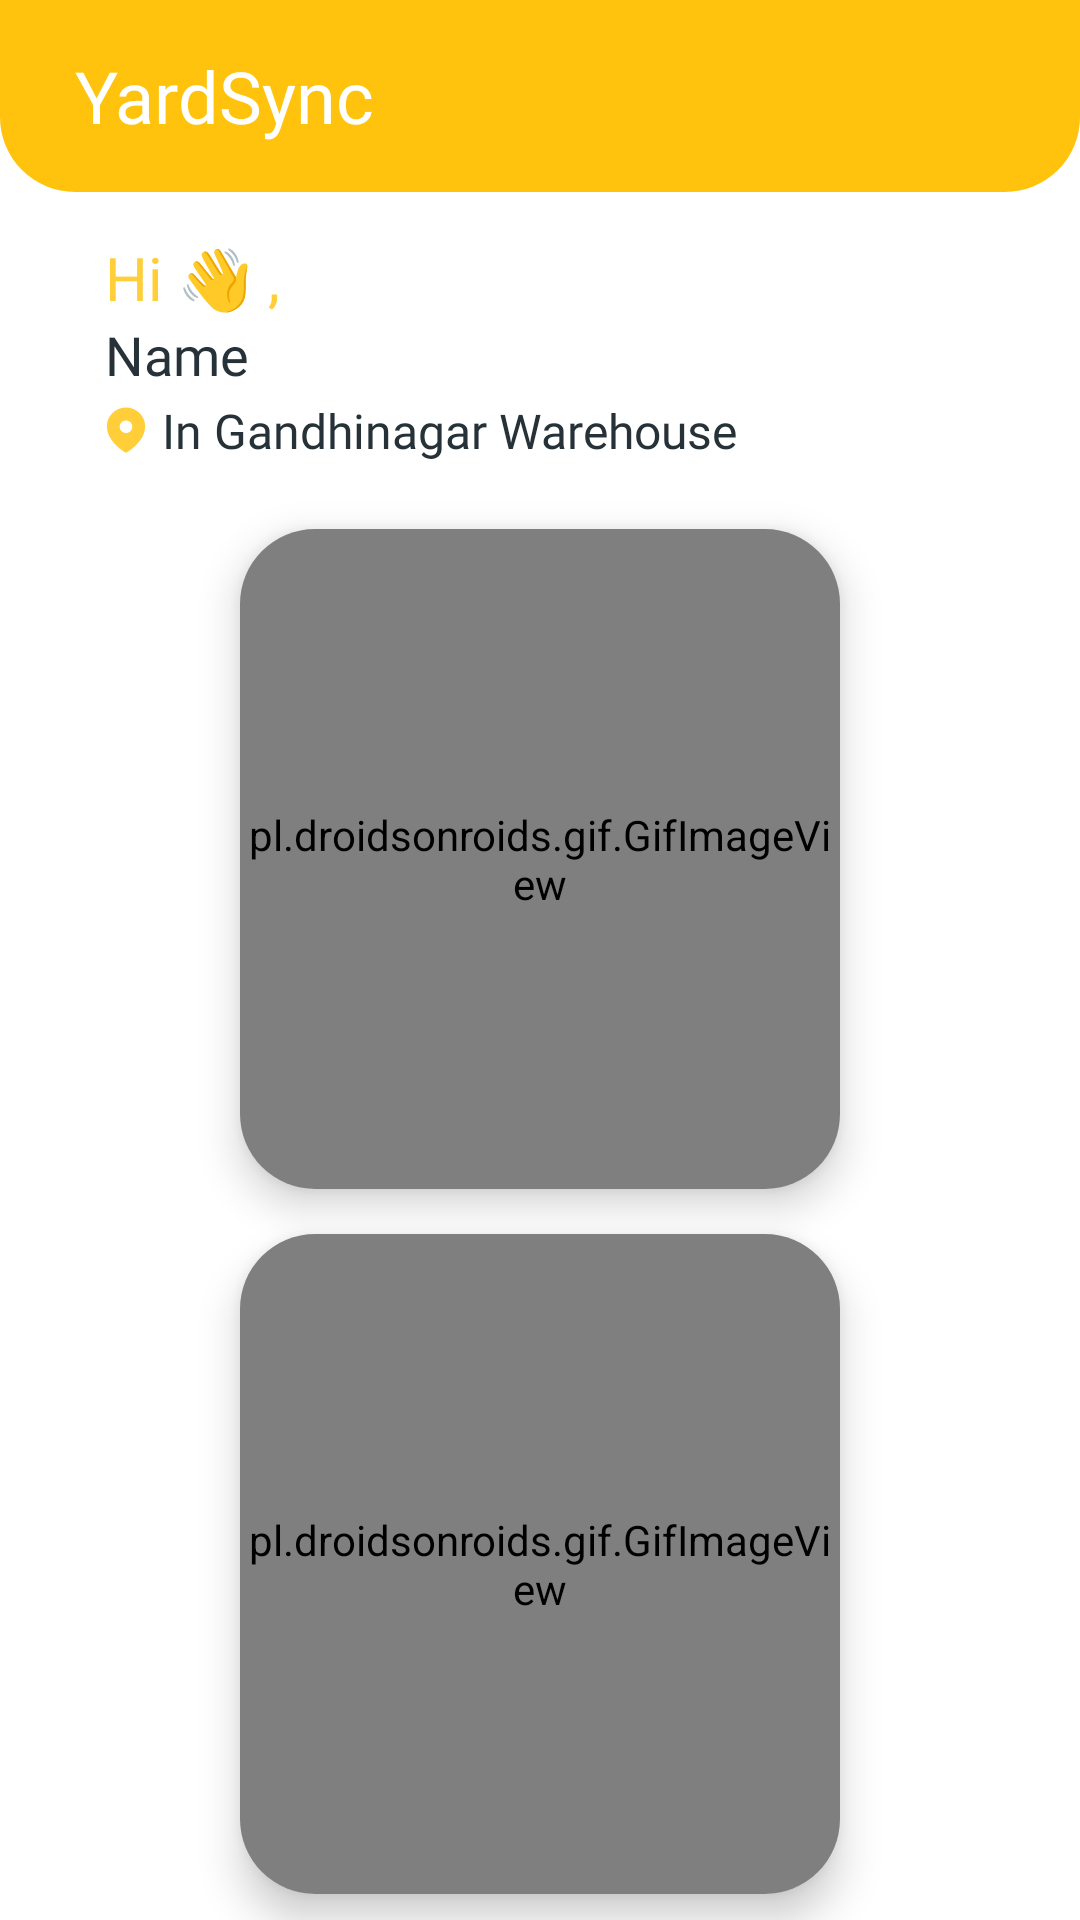

This screen was rendered from an Android layout file. Write that file and the resources it references.
<!-- AndroidManifest.xml: application theme Theme.YardSync -->
<!-- res/layout/fragment_home.xml -->
<?xml version="1.0" encoding="utf-8"?>
<androidx.constraintlayout.widget.ConstraintLayout xmlns:android="http://schemas.android.com/apk/res/android"
    xmlns:app="http://schemas.android.com/apk/res-auto"
    xmlns:tools="http://schemas.android.com/tools"
    android:layout_width="match_parent"
    android:layout_height="match_parent"
    android:background="@color/white"
    android:backgroundTint="@color/white"
    tools:context=".ui.fragments.HomeFragment">

    <androidx.appcompat.widget.Toolbar
        android:id="@+id/toolbar"
        android:layout_width="match_parent"
        android:layout_height="?attr/actionBarSize"
        android:background="@drawable/toolbar_rounded"
        app:layout_constraintEnd_toEndOf="parent"
        app:layout_constraintStart_toStartOf="parent"
        app:layout_constraintTop_toTopOf="parent">

        <TextView
            android:layout_width="wrap_content"
            android:layout_height="wrap_content"
            android:layout_gravity="center_vertical|start"
            android:layout_marginStart="25dp"
            android:fontFamily="@font/nunito_semibold"
            android:text="@string/app_name"
            android:textColor="@color/white"
            android:textSize="24sp" />
    </androidx.appcompat.widget.Toolbar>

    <TextView
        android:id="@+id/greetings"
        android:layout_width="wrap_content"
        android:layout_height="wrap_content"
        android:layout_marginStart="35dp"
        android:layout_marginTop="15dp"
        android:fontFamily="@font/nunito_bold"
        android:text="Hi 👋 ,"
        android:textColor="@color/themeColorLight"
        android:textSize="20sp"
        app:layout_constraintStart_toStartOf="parent"
        app:layout_constraintTop_toBottomOf="@id/toolbar" />

    <TextView
        android:id="@+id/empName"
        android:layout_width="wrap_content"
        android:layout_height="wrap_content"
        android:layout_marginStart="35dp"
        android:fontFamily="@font/nunito_bold"
        android:text="Name"
        android:textColor="#263238"
        android:textSize="18sp"
        app:layout_constraintStart_toStartOf="parent"
        app:layout_constraintTop_toBottomOf="@id/greetings" />

    <ImageView
        android:id="@+id/imageView5"
        android:layout_width="wrap_content"
        android:layout_height="wrap_content"
        android:layout_marginStart="35dp"
        android:layout_marginTop="5dp"
        android:src="@drawable/ic_location"
        app:layout_constraintStart_toStartOf="parent"
        app:layout_constraintTop_toBottomOf="@id/empName" />

    <TextView
        android:id="@+id/warehouseName"
        android:layout_width="wrap_content"
        android:layout_height="wrap_content"
        android:layout_marginStart="5dp"
        android:fontFamily="@font/nunito_regular"
        android:text="In Gandhinagar Warehouse"
        android:textColor="#263238"
        android:textSize="16sp"
        app:layout_constraintBottom_toBottomOf="@id/imageView5"
        app:layout_constraintStart_toEndOf="@id/imageView5"
        app:layout_constraintTop_toTopOf="@id/imageView5" />

    <androidx.cardview.widget.CardView
        android:id="@+id/incomingCard"
        android:layout_width="200dp"
        android:layout_height="220dp"
        android:layout_marginTop="25dp"
        android:background="@drawable/card_view_background"
        android:elevation="5dp"
        app:cardCornerRadius="25dp"
        app:cardElevation="8dp"
        app:layout_constraintEnd_toEndOf="parent"
        app:layout_constraintStart_toStartOf="parent"
        app:layout_constraintTop_toBottomOf="@id/imageView5">

        <pl.droidsonroids.gif.GifImageView
            android:layout_width="match_parent"
            android:layout_height="match_parent"
            android:layout_gravity="center"
            android:src="@drawable/incoming" />

    </androidx.cardview.widget.CardView>

    <androidx.cardview.widget.CardView
        android:id="@+id/outgoingCard"
        android:layout_width="200dp"
        android:layout_height="220dp"
        android:layout_marginTop="15dp"
        android:background="@drawable/card_view_background"
        android:elevation="5dp"
        app:cardCornerRadius="25dp"
        app:cardElevation="8dp"
        app:layout_constraintEnd_toEndOf="parent"
        app:layout_constraintStart_toStartOf="parent"
        app:layout_constraintTop_toBottomOf="@id/incomingCard">

        <pl.droidsonroids.gif.GifImageView
            android:layout_width="match_parent"
            android:layout_height="match_parent"
            android:layout_gravity="center"
            android:src="@drawable/outgoing" />

    </androidx.cardview.widget.CardView>

    <TextView
        android:id="@+id/textView9"
        android:layout_width="wrap_content"
        android:layout_height="wrap_content"
        android:layout_marginStart="35dp"
        android:layout_marginTop="20dp"
        android:fontFamily="@font/nunito_bold"
        android:text="Recent Activities"
        android:textColor="#263238"
        android:textSize="18sp"
        app:layout_constraintStart_toStartOf="parent"
        app:layout_constraintTop_toBottomOf="@id/outgoingCard" />

    <androidx.cardview.widget.CardView
        android:layout_width="match_parent"
        android:layout_height="wrap_content"
        android:layout_marginStart="35dp"
        android:layout_marginTop="10dp"
        android:layout_marginEnd="35dp"
        android:backgroundTint="@color/themeColorDark"
        app:cardCornerRadius="10dp"
        app:layout_constraintEnd_toEndOf="parent"
        app:layout_constraintStart_toStartOf="parent"
        app:layout_constraintTop_toBottomOf="@id/textView9">

        <LinearLayout
            android:layout_width="50dp"
            android:layout_height="50dp"
            android:layout_marginStart="25dp"
            android:layout_marginTop="15dp"
            android:layout_marginBottom="15dp"
            android:background="@drawable/round_shape"
            android:orientation="vertical">

            <ImageView
                android:layout_width="wrap_content"
                android:layout_height="wrap_content"
                android:layout_gravity="center_vertical|center_horizontal"
                android:layout_marginStart="2dp"
                android:layout_marginTop="5dp"
                android:src="@drawable/lens" />

        </LinearLayout>


        <TextView
            android:id="@+id/totalVehicle"
            android:layout_width="wrap_content"
            android:layout_height="wrap_content"
            android:layout_gravity="center_vertical"
            android:layout_marginStart="85dp"
            android:fontFamily="@font/nunito_bold"
            android:text="You have 15 vehicles\nin the yard"
            android:textColor="#263238"
            android:textSize="14sp" />

        <ImageView
            android:id="@+id/yardBtn"
            android:layout_width="wrap_content"
            android:layout_height="wrap_content"
            android:layout_gravity="end|center_vertical"
            android:layout_marginEnd="25dp"
            android:src="@drawable/arrow" />

    </androidx.cardview.widget.CardView>


</androidx.constraintlayout.widget.ConstraintLayout>
<!-- resources referenced by this layout -->
<resources>
  <color name="themeColorDark">#FFC30D</color>
  <color name="themeColorLight">#FFCE38</color>
  <color name="white">#FFFFFFFF</color>
  <!-- drawable arrow (drawable) -->
  <vector xmlns:android="http://schemas.android.com/apk/res/android"
      android:width="30dp"
      android:height="30dp"
      android:viewportWidth="30"
      android:viewportHeight="30">
    <path
        android:pathData="M15,15m0,-15a15,15 0,1 0,0 30a15,15 0,1 0,0 -30"
        android:fillColor="#ffffff"
        android:fillAlpha="0.69"/>
    <path
        android:pathData="M13.809,9.163C13.586,9.382 13.566,9.725 13.748,9.967L13.809,10.036L18.855,14.983L13.809,19.929C13.586,20.148 13.566,20.491 13.748,20.733L13.809,20.802C14.033,21.021 14.383,21.041 14.629,20.861L14.7,20.802L20.191,15.419C20.414,15.2 20.434,14.857 20.251,14.615L20.191,14.546L14.7,9.163C14.454,8.922 14.055,8.922 13.809,9.163Z"
        android:fillColor="#616161"/>
  </vector>
  <!-- drawable card_view_background (drawable) -->
  <?xml version="1.0" encoding="utf-8"?>
  <shape xmlns:android="http://schemas.android.com/apk/res/android">
      <solid android:color="@color/white" />
  
      <stroke
          android:width="2dp"
          android:color="@color/themeColorDark" />
  
      <corners android:radius="12dp" />
  </shape>
  <!-- drawable ic_location (drawable) -->
  <vector xmlns:android="http://schemas.android.com/apk/res/android"
      android:width="14dp"
      android:height="16dp"
      android:viewportWidth="14"
      android:viewportHeight="16">
    <path
        android:pathData="M0.625,6.738C0.625,3.288 3.508,0.5 6.995,0.5C10.492,0.5 13.375,3.288 13.375,6.738C13.375,8.477 12.743,10.091 11.702,11.459C10.554,12.968 9.139,14.282 7.546,15.314C7.182,15.553 6.853,15.571 6.453,15.314C4.851,14.282 3.436,12.968 2.298,11.459C1.256,10.091 0.625,8.477 0.625,6.738ZM4.896,6.933C4.896,8.088 5.839,8.997 6.995,8.997C8.152,8.997 9.104,8.088 9.104,6.933C9.104,5.786 8.152,4.833 6.995,4.833C5.839,4.833 4.896,5.786 4.896,6.933Z"
        android:fillColor="#FFCE38"
        android:fillType="evenOdd"/>
  </vector>
  <!-- drawable lens: vector/xml drawable (drawable, 2702 chars, omitted) -->
  <!-- drawable round_shape (drawable) -->
  <shape xmlns:android="http://schemas.android.com/apk/res/android"
      android:shape="oval">
      
      <solid android:color="@android:color/white" />
  
  
  </shape>
  <!-- drawable toolbar_rounded (drawable) -->
  <?xml version="1.0" encoding="utf-8"?>
  <shape xmlns:android="http://schemas.android.com/apk/res/android">
      <corners
          android:bottomLeftRadius="25dp"
          android:bottomRightRadius="25dp" />
      <solid android:color="@color/themeColorDark" />
  </shape>
  <string name="app_name">YardSync</string>
  <style name="Theme.YardSync" parent="Base.Theme.YardSync" />
  <style name="Base.Theme.YardSync" parent="Theme.Material3.DayNight.NoActionBar">
          
          
      </style>
</resources>
